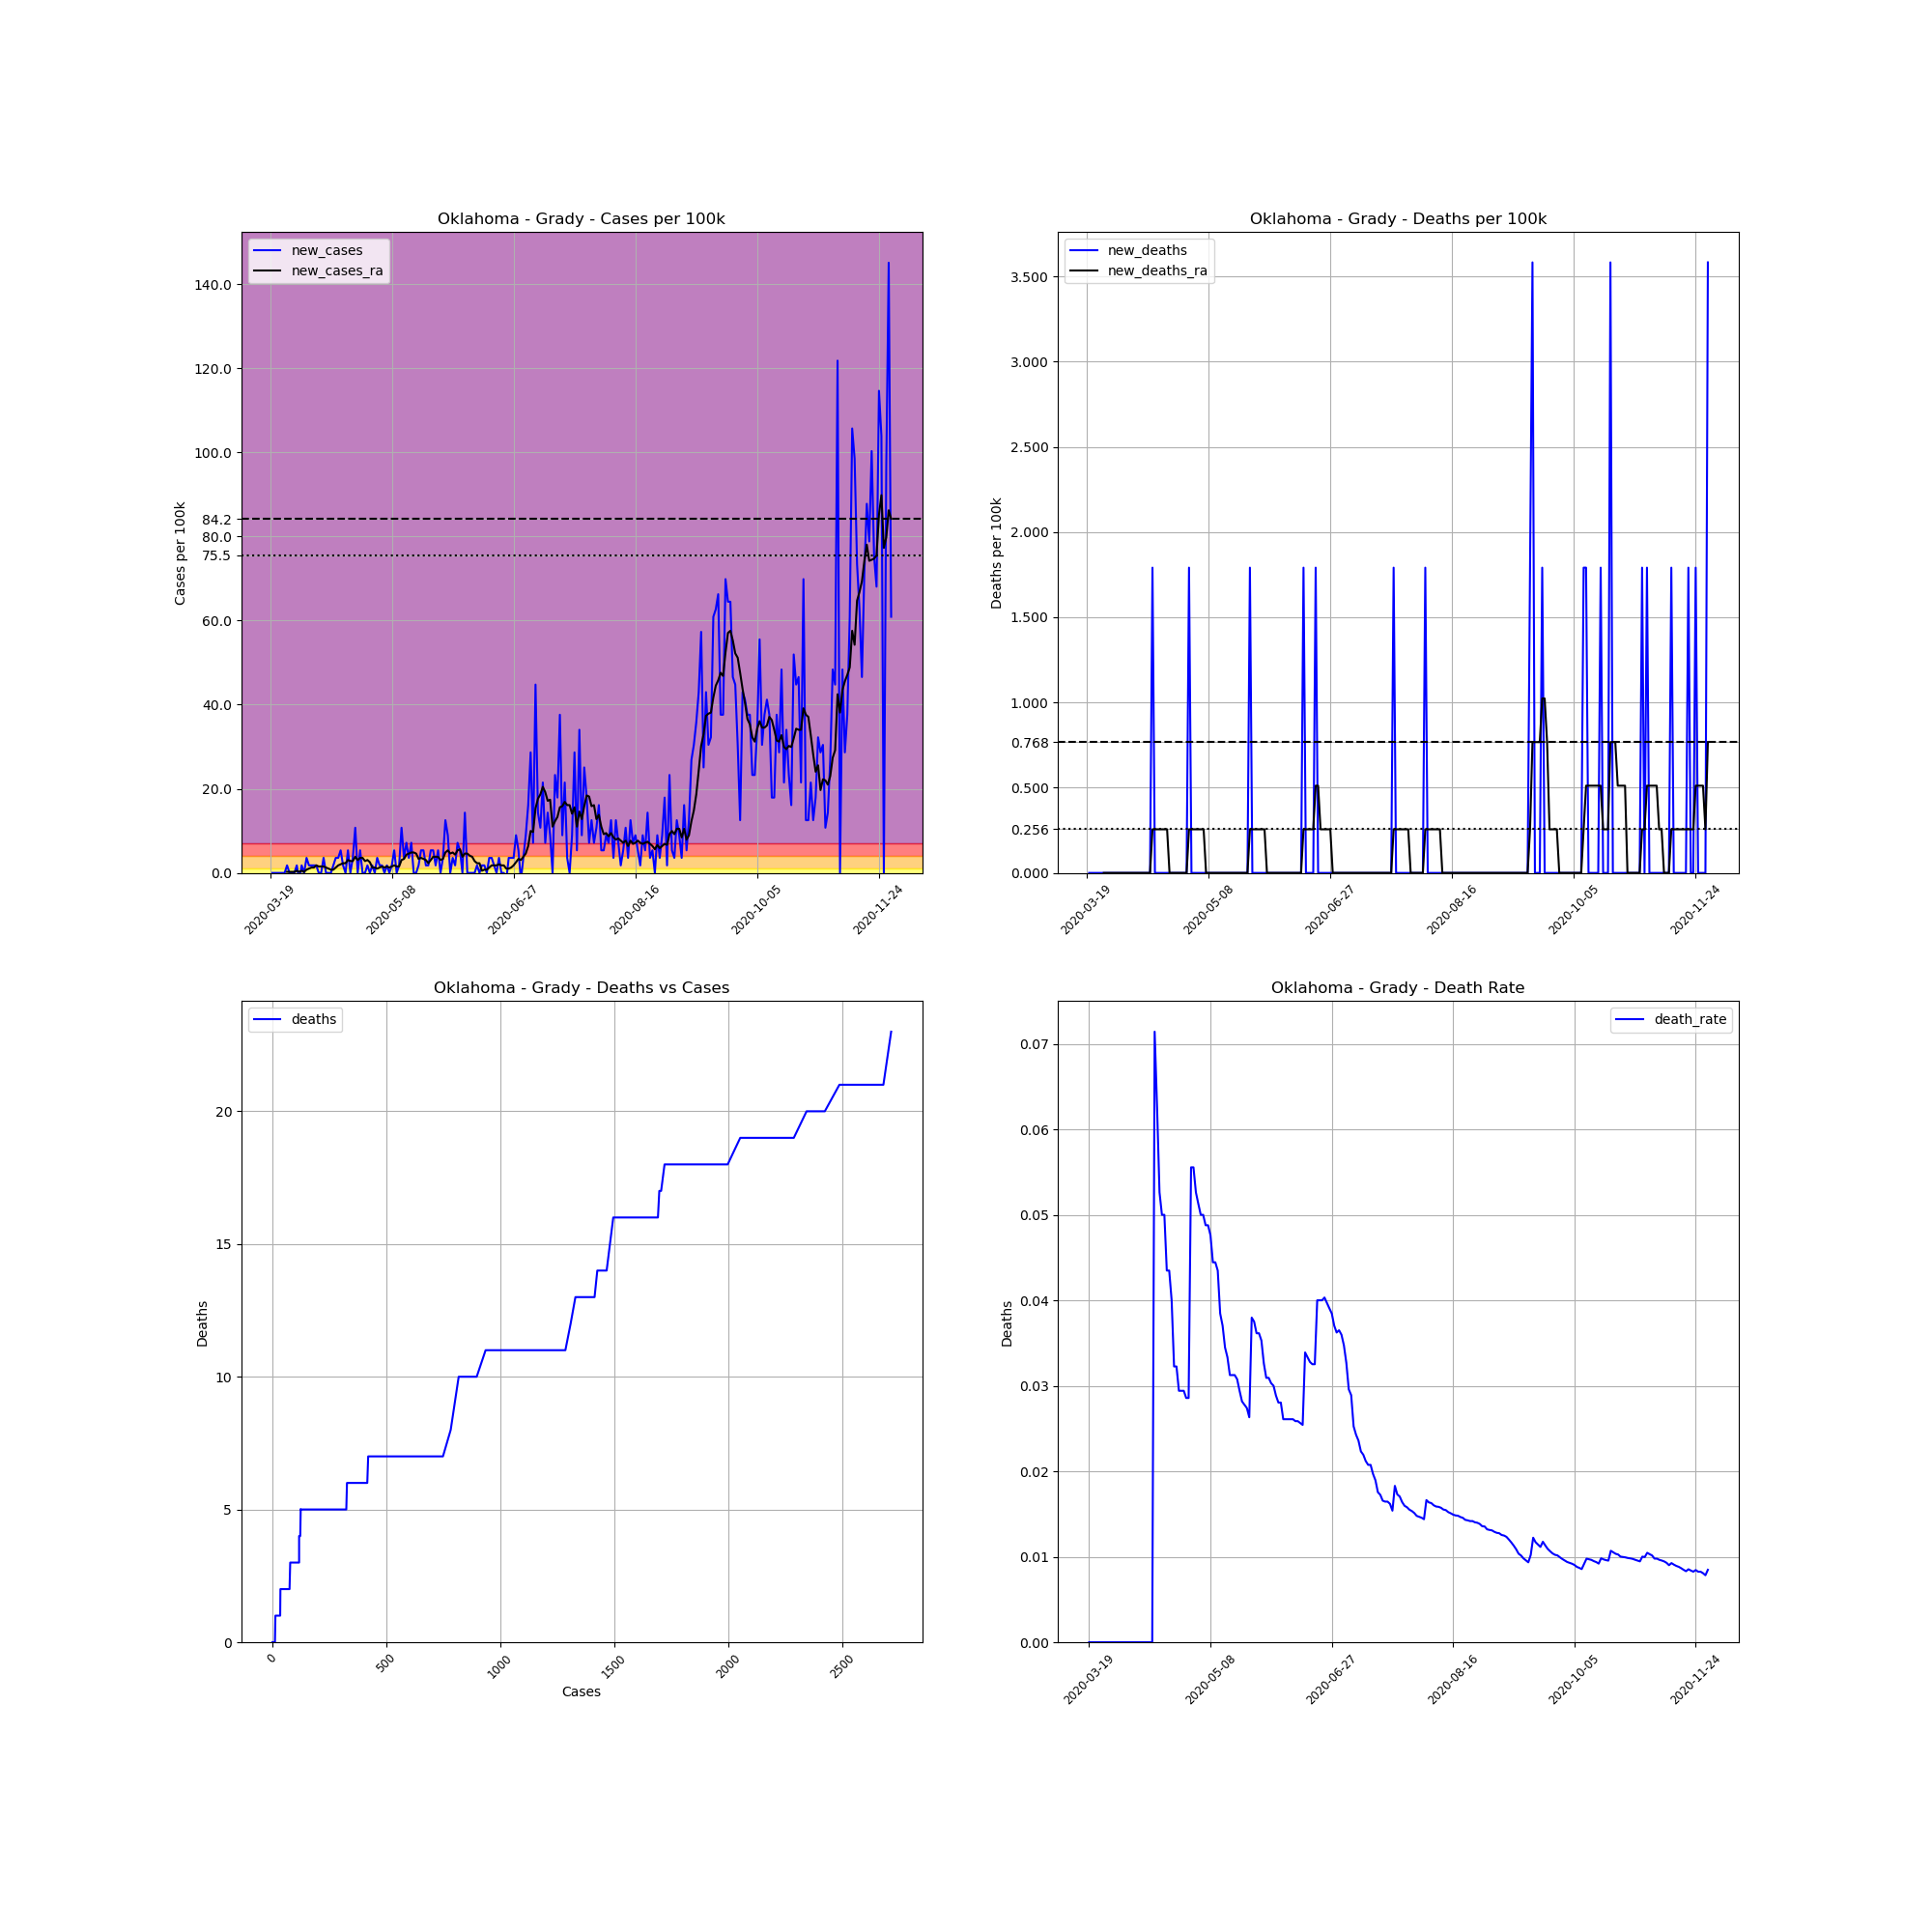

The data file committed next to this chart (first rows):
, date, county, state, fips, cases, deaths, COUNTY, STNAME, CTYNAME, POPESTIMATE2019, cases_per_100k, deaths_per_100k, death_rate, new_cases, new_deaths, new_cases_ra, new_deaths_ra
189416, 2020-03-19, Grady, Oklahoma, 40051, 1, 0.0, 51, Oklahoma, Grady, 55834, 1.791, 0.0, 0.0, , , , 
189417, 2020-03-20, Grady, Oklahoma, 40051, 1, 0.0, 51, Oklahoma, Grady, 55834, 1.791, 0.0, 0.0, 0.0, 0.0, , 
189418, 2020-03-21, Grady, Oklahoma, 40051, 1, 0.0, 51, Oklahoma, Grady, 55834, 1.791, 0.0, 0.0, 0.0, 0.0, , 
189419, 2020-03-22, Grady, Oklahoma, 40051, 1, 0.0, 51, Oklahoma, Grady, 55834, 1.791, 0.0, 0.0, 0.0, 0.0, , 
189420, 2020-03-23, Grady, Oklahoma, 40051, 1, 0.0, 51, Oklahoma, Grady, 55834, 1.791, 0.0, 0.0, 0.0, 0.0, , 
189421, 2020-03-24, Grady, Oklahoma, 40051, 1, 0.0, 51, Oklahoma, Grady, 55834, 1.791, 0.0, 0.0, 0.0, 0.0, , 
189422, 2020-03-25, Grady, Oklahoma, 40051, 1, 0.0, 51, Oklahoma, Grady, 55834, 1.791, 0.0, 0.0, 0.0, 0.0, , 
189423, 2020-03-26, Grady, Oklahoma, 40051, 2, 0.0, 51, Oklahoma, Grady, 55834, 3.582, 0.0, 0.0, 1.791, 0.0, 0.2559, 0.0
189424, 2020-03-27, Grady, Oklahoma, 40051, 2, 0.0, 51, Oklahoma, Grady, 55834, 3.582, 0.0, 0.0, 0.0, 0.0, 0.2559, 0.0
189425, 2020-03-28, Grady, Oklahoma, 40051, 2, 0.0, 51, Oklahoma, Grady, 55834, 3.582, 0.0, 0.0, 0.0, 0.0, 0.2559, 0.0
189426, 2020-03-29, Grady, Oklahoma, 40051, 2, 0.0, 51, Oklahoma, Grady, 55834, 3.582, 0.0, 0.0, 0.0, 0.0, 0.2559, 0.0
189427, 2020-03-30, Grady, Oklahoma, 40051, 3, 0.0, 51, Oklahoma, Grady, 55834, 5.373, 0.0, 0.0, 1.791, 0.0, 0.5117, 0.0
189428, 2020-03-31, Grady, Oklahoma, 40051, 2, 0.0, 51, Oklahoma, Grady, 55834, 3.582, 0.0, 0.0, -1.791, 0.0, 0.2559, 0.0
189429, 2020-04-01, Grady, Oklahoma, 40051, 3, 0.0, 51, Oklahoma, Grady, 55834, 5.373, 0.0, 0.0, 1.791, 0.0, 0.5117, 0.0
189430, 2020-04-02, Grady, Oklahoma, 40051, 3, 0.0, 51, Oklahoma, Grady, 55834, 5.373, 0.0, 0.0, 0.0, 0.0, 0.2559, 0.0
189431, 2020-04-03, Grady, Oklahoma, 40051, 5, 0.0, 51, Oklahoma, Grady, 55834, 8.955, 0.0, 0.0, 3.582, 0.0, 0.7676, 0.0
189432, 2020-04-04, Grady, Oklahoma, 40051, 6, 0.0, 51, Oklahoma, Grady, 55834, 10.75, 0.0, 0.0, 1.791, 0.0, 1.023, 0.0
189433, 2020-04-05, Grady, Oklahoma, 40051, 7, 0.0, 51, Oklahoma, Grady, 55834, 12.54, 0.0, 0.0, 1.791, 0.0, 1.279, 0.0
189434, 2020-04-06, Grady, Oklahoma, 40051, 8, 0.0, 51, Oklahoma, Grady, 55834, 14.33, 0.0, 0.0, 1.791, 0.0, 1.279, 0.0
189435, 2020-04-07, Grady, Oklahoma, 40051, 9, 0.0, 51, Oklahoma, Grady, 55834, 16.12, 0.0, 0.0, 1.791, 0.0, 1.791, 0.0
189436, 2020-04-08, Grady, Oklahoma, 40051, 9, 0.0, 51, Oklahoma, Grady, 55834, 16.12, 0.0, 0.0, 0.0, 0.0, 1.535, 0.0
189437, 2020-04-09, Grady, Oklahoma, 40051, 9, 0.0, 51, Oklahoma, Grady, 55834, 16.12, 0.0, 0.0, 0.0, 0.0, 1.535, 0.0
189438, 2020-04-10, Grady, Oklahoma, 40051, 11, 0.0, 51, Oklahoma, Grady, 55834, 19.7, 0.0, 0.0, 3.582, 0.0, 1.535, 0.0
189439, 2020-04-11, Grady, Oklahoma, 40051, 11, 0.0, 51, Oklahoma, Grady, 55834, 19.7, 0.0, 0.0, 0.0, 0.0, 1.279, 0.0
189440, 2020-04-12, Grady, Oklahoma, 40051, 11, 0.0, 51, Oklahoma, Grady, 55834, 19.7, 0.0, 0.0, 0.0, 0.0, 1.023, 0.0
189441, 2020-04-13, Grady, Oklahoma, 40051, 11, 0.0, 51, Oklahoma, Grady, 55834, 19.7, 0.0, 0.0, 0.0, 0.0, 0.7676, 0.0
189442, 2020-04-14, Grady, Oklahoma, 40051, 12, 0.0, 51, Oklahoma, Grady, 55834, 21.49, 0.0, 0.0, 1.791, 0.0, 0.7676, 0.0
189443, 2020-04-15, Grady, Oklahoma, 40051, 14, 1.0, 51, Oklahoma, Grady, 55834, 25.07, 1.791, 0.07143, 3.582, 1.791, 1.279, 0.2559
189444, 2020-04-16, Grady, Oklahoma, 40051, 16, 1.0, 51, Oklahoma, Grady, 55834, 28.66, 1.791, 0.0625, 3.582, 0.0, 1.791, 0.2559
189445, 2020-04-17, Grady, Oklahoma, 40051, 19, 1.0, 51, Oklahoma, Grady, 55834, 34.03, 1.791, 0.05263, 5.373, 0.0, 2.047, 0.2559
189446, 2020-04-18, Grady, Oklahoma, 40051, 20, 1.0, 51, Oklahoma, Grady, 55834, 35.82, 1.791, 0.05, 1.791, 0.0, 2.303, 0.2559
189447, 2020-04-19, Grady, Oklahoma, 40051, 20, 1.0, 51, Oklahoma, Grady, 55834, 35.82, 1.791, 0.05, 0.0, 0.0, 2.303, 0.2559
189448, 2020-04-20, Grady, Oklahoma, 40051, 23, 1.0, 51, Oklahoma, Grady, 55834, 41.19, 1.791, 0.04348, 5.373, 0.0, 3.07, 0.2559
189449, 2020-04-21, Grady, Oklahoma, 40051, 23, 1.0, 51, Oklahoma, Grady, 55834, 41.19, 1.791, 0.04348, 0.0, 0.0, 2.814, 0.2559
189450, 2020-04-22, Grady, Oklahoma, 40051, 25, 1.0, 51, Oklahoma, Grady, 55834, 44.78, 1.791, 0.04, 3.582, 0.0, 2.814, 0.0
189451, 2020-04-23, Grady, Oklahoma, 40051, 31, 1.0, 51, Oklahoma, Grady, 55834, 55.52, 1.791, 0.03226, 10.75, 0.0, 3.838, 0.0
189452, 2020-04-24, Grady, Oklahoma, 40051, 31, 1.0, 51, Oklahoma, Grady, 55834, 55.52, 1.791, 0.03226, 0.0, 0.0, 3.07, 0.0
189453, 2020-04-25, Grady, Oklahoma, 40051, 34, 1.0, 51, Oklahoma, Grady, 55834, 60.89, 1.791, 0.02941, 5.373, 0.0, 3.582, 0.0
189454, 2020-04-26, Grady, Oklahoma, 40051, 34, 1.0, 51, Oklahoma, Grady, 55834, 60.89, 1.791, 0.02941, 0.0, 0.0, 3.582, 0.0
189455, 2020-04-27, Grady, Oklahoma, 40051, 34, 1.0, 51, Oklahoma, Grady, 55834, 60.89, 1.791, 0.02941, 0.0, 0.0, 2.814, 0.0
189456, 2020-04-28, Grady, Oklahoma, 40051, 35, 1.0, 51, Oklahoma, Grady, 55834, 62.69, 1.791, 0.02857, 1.791, 0.0, 3.07, 0.0
189457, 2020-04-29, Grady, Oklahoma, 40051, 35, 1.0, 51, Oklahoma, Grady, 55834, 62.69, 1.791, 0.02857, 0.0, 0.0, 2.559, 0.0
189458, 2020-04-30, Grady, Oklahoma, 40051, 36, 2.0, 51, Oklahoma, Grady, 55834, 64.48, 3.582, 0.05556, 1.791, 1.791, 1.279, 0.2559
189459, 2020-05-01, Grady, Oklahoma, 40051, 36, 2.0, 51, Oklahoma, Grady, 55834, 64.48, 3.582, 0.05556, 0.0, 0.0, 1.279, 0.2559
189460, 2020-05-02, Grady, Oklahoma, 40051, 38, 2.0, 51, Oklahoma, Grady, 55834, 68.06, 3.582, 0.05263, 3.582, 0.0, 1.023, 0.2559
189461, 2020-05-03, Grady, Oklahoma, 40051, 39, 2.0, 51, Oklahoma, Grady, 55834, 69.85, 3.582, 0.05128, 1.791, 0.0, 1.279, 0.2559
189462, 2020-05-04, Grady, Oklahoma, 40051, 40, 2.0, 51, Oklahoma, Grady, 55834, 71.64, 3.582, 0.05, 1.791, 0.0, 1.535, 0.2559
189463, 2020-05-05, Grady, Oklahoma, 40051, 40, 2.0, 51, Oklahoma, Grady, 55834, 71.64, 3.582, 0.05, 0.0, 0.0, 1.279, 0.2559
189464, 2020-05-06, Grady, Oklahoma, 40051, 41, 2.0, 51, Oklahoma, Grady, 55834, 73.43, 3.582, 0.04878, 1.791, 0.0, 1.535, 0.2559
189465, 2020-05-07, Grady, Oklahoma, 40051, 41, 2.0, 51, Oklahoma, Grady, 55834, 73.43, 3.582, 0.04878, 0.0, 0.0, 1.279, 0.0
189466, 2020-05-08, Grady, Oklahoma, 40051, 42, 2.0, 51, Oklahoma, Grady, 55834, 75.22, 3.582, 0.04762, 1.791, 0.0, 1.535, 0.0
189467, 2020-05-09, Grady, Oklahoma, 40051, 45, 2.0, 51, Oklahoma, Grady, 55834, 80.6, 3.582, 0.04444, 5.373, 0.0, 1.791, 0.0
189468, 2020-05-10, Grady, Oklahoma, 40051, 45, 2.0, 51, Oklahoma, Grady, 55834, 80.6, 3.582, 0.04444, 0.0, 0.0, 1.535, 0.0
189469, 2020-05-11, Grady, Oklahoma, 40051, 46, 2.0, 51, Oklahoma, Grady, 55834, 82.39, 3.582, 0.04348, 1.791, 0.0, 1.535, 0.0
189470, 2020-05-12, Grady, Oklahoma, 40051, 52, 2.0, 51, Oklahoma, Grady, 55834, 93.13, 3.582, 0.03846, 10.75, 0.0, 3.07, 0.0
189471, 2020-05-13, Grady, Oklahoma, 40051, 54, 2.0, 51, Oklahoma, Grady, 55834, 96.72, 3.582, 0.03704, 3.582, 0.0, 3.326, 0.0
189472, 2020-05-14, Grady, Oklahoma, 40051, 58, 2.0, 51, Oklahoma, Grady, 55834, 103.9, 3.582, 0.03448, 7.164, 0.0, 4.35, 0.0
189473, 2020-05-15, Grady, Oklahoma, 40051, 60, 2.0, 51, Oklahoma, Grady, 55834, 107.5, 3.582, 0.03333, 3.582, 0.0, 4.605, 0.0
189474, 2020-05-16, Grady, Oklahoma, 40051, 64, 2.0, 51, Oklahoma, Grady, 55834, 114.6, 3.582, 0.03125, 7.164, 0.0, 4.861, 0.0
189475, 2020-05-17, Grady, Oklahoma, 40051, 64, 2.0, 51, Oklahoma, Grady, 55834, 114.6, 3.582, 0.03125, 0.0, 0.0, 4.861, 0.0
... 196 more rows
